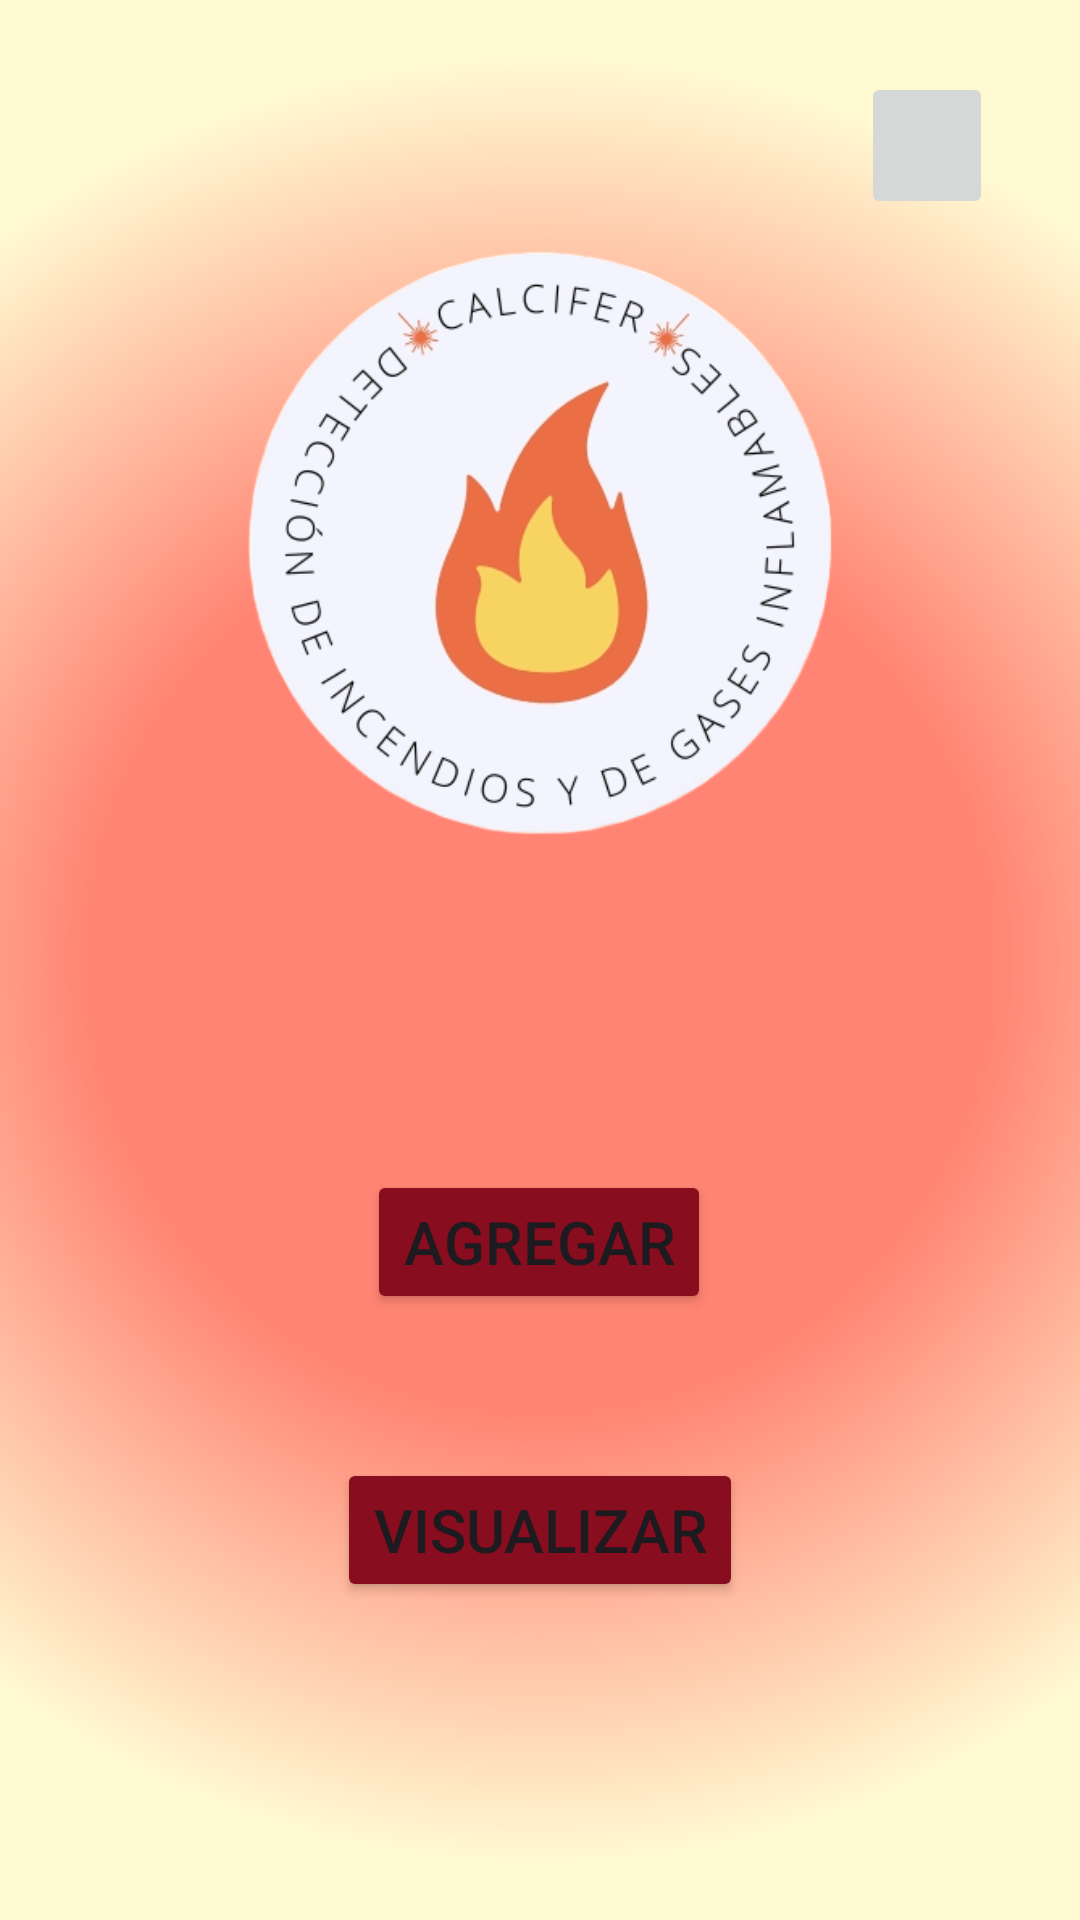

This screen was rendered from an Android layout file. Write that file and the resources it references.
<!-- AndroidManifest.xml: application theme Theme.CALCIFER -->
<!-- res/layout/activity_gestion.xml -->
<?xml version="1.0" encoding="utf-8"?>
<androidx.constraintlayout.widget.ConstraintLayout xmlns:android="http://schemas.android.com/apk/res/android"
    xmlns:app="http://schemas.android.com/apk/res-auto"
    xmlns:tools="http://schemas.android.com/tools"
    android:layout_width="match_parent"
    android:layout_height="match_parent"
    android:background="@drawable/gradient"
    tools:context=".Gestion">

    <ImageView
        android:id="@+id/imageView2"
        android:layout_width="269dp"
        android:layout_height="298dp"
        android:layout_marginTop="32dp"
        app:layout_constraintEnd_toEndOf="parent"
        app:layout_constraintStart_toStartOf="parent"
        app:layout_constraintTop_toTopOf="parent"
        app:srcCompat="@drawable/calcifer" />

    <Button
        android:id="@+id/btnAgrega"
        android:layout_width="wrap_content"
        android:layout_height="wrap_content"
        android:layout_marginTop="60dp"
        android:backgroundTint="@color/color2"
        android:onClick="BtnAgregar"
        android:text="Agregar"
        android:textSize="20dp"
        app:layout_constraintEnd_toEndOf="parent"
        app:layout_constraintHorizontal_bias="0.498"
        app:layout_constraintStart_toStartOf="parent"
        app:layout_constraintTop_toBottomOf="@+id/imageView2" />

    <Button
        android:id="@+id/btnVerDetector"
        android:layout_width="wrap_content"
        android:layout_height="wrap_content"
        android:layout_marginTop="48dp"
        android:backgroundTint="@color/color2"
        android:onClick="BtnVerDetector"
        android:text="Visualizar"
        android:textSize="20dp"
        app:layout_constraintEnd_toEndOf="parent"
        app:layout_constraintStart_toStartOf="parent"
        app:layout_constraintTop_toBottomOf="@+id/btnAgrega" />

    <ImageButton
        android:id="@+id/btncerrarsesion"
        android:layout_width="44dp"
        android:layout_height="49dp"
        android:layout_marginTop="24dp"
        android:layout_marginEnd="29dp"
        android:onClick="onCerrarSesionClickG"
        app:layout_constraintEnd_toEndOf="parent"
        app:layout_constraintTop_toTopOf="parent"
        app:srcCompat="@drawable/cerrarsesion" />

</androidx.constraintlayout.widget.ConstraintLayout>
<!-- resources referenced by this layout -->
<resources>
  <color name="color2">#880D1E</color>
  <!-- drawable calcifer: png bitmap (drawable, 68558 bytes) -->
  <!-- drawable gradient (drawable) -->
  <?xml version="1.0" encoding="utf-8"?>
  <selector xmlns:android="http://schemas.android.com/apk/res/android">
      <item>
          <shape android:shape="rectangle">
              <gradient android:startColor="@color/color1"
                  android:centerColor="@color/color1"
                  android:endColor="@color/color3"
                  android:type="radial"
                  android:gradientRadius="300dp">
              </gradient>
  
              <corners android:radius="0dp"/>
  
          </shape>
      </item>
  
  </selector>
  <style name="Theme.CALCIFER" parent="Base.Theme.CALCIFER" />
  <color name="color1">#FF8473</color>
  <color name="color3">#FFF9D2</color>
  <style name="Base.Theme.CALCIFER" parent="Theme.Material3.DayNight.NoActionBar">
          
          
      </style>
</resources>
